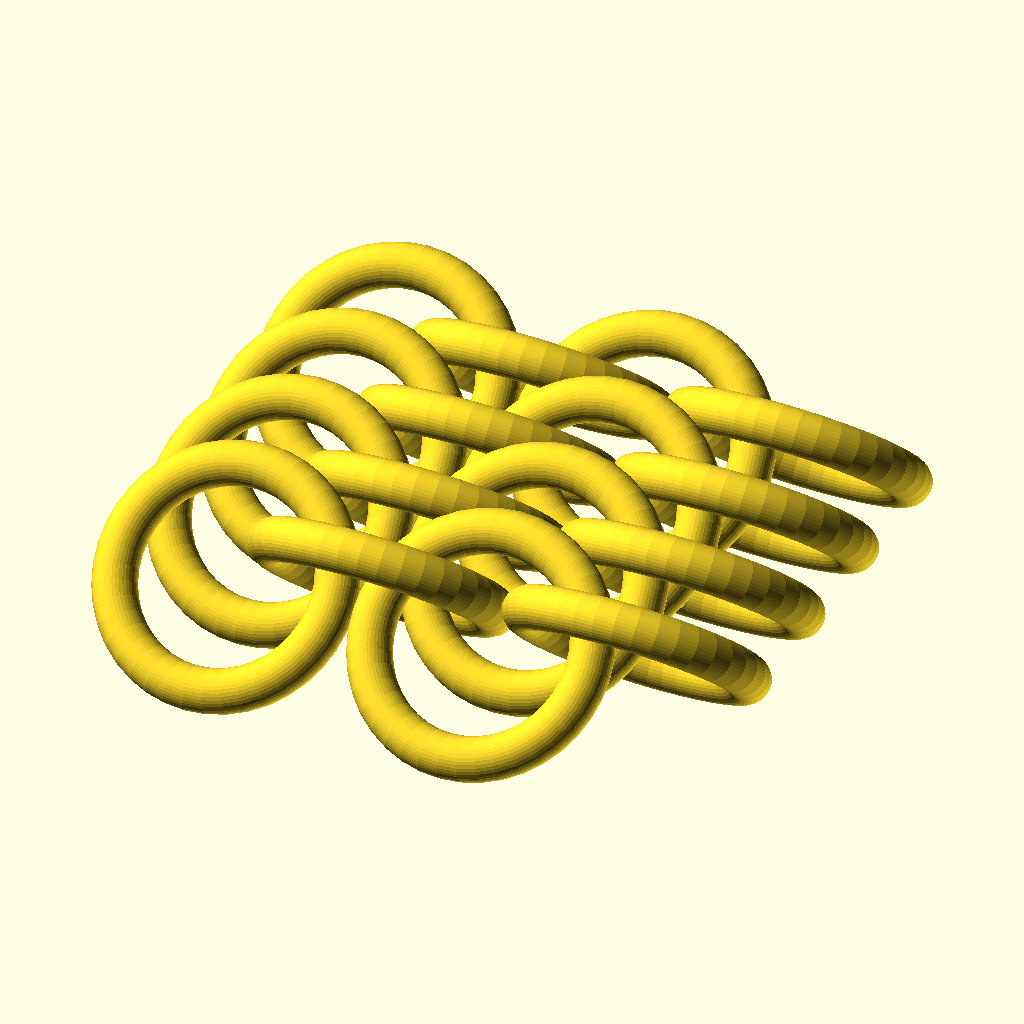
Cell 1 — every parameter at its default value.
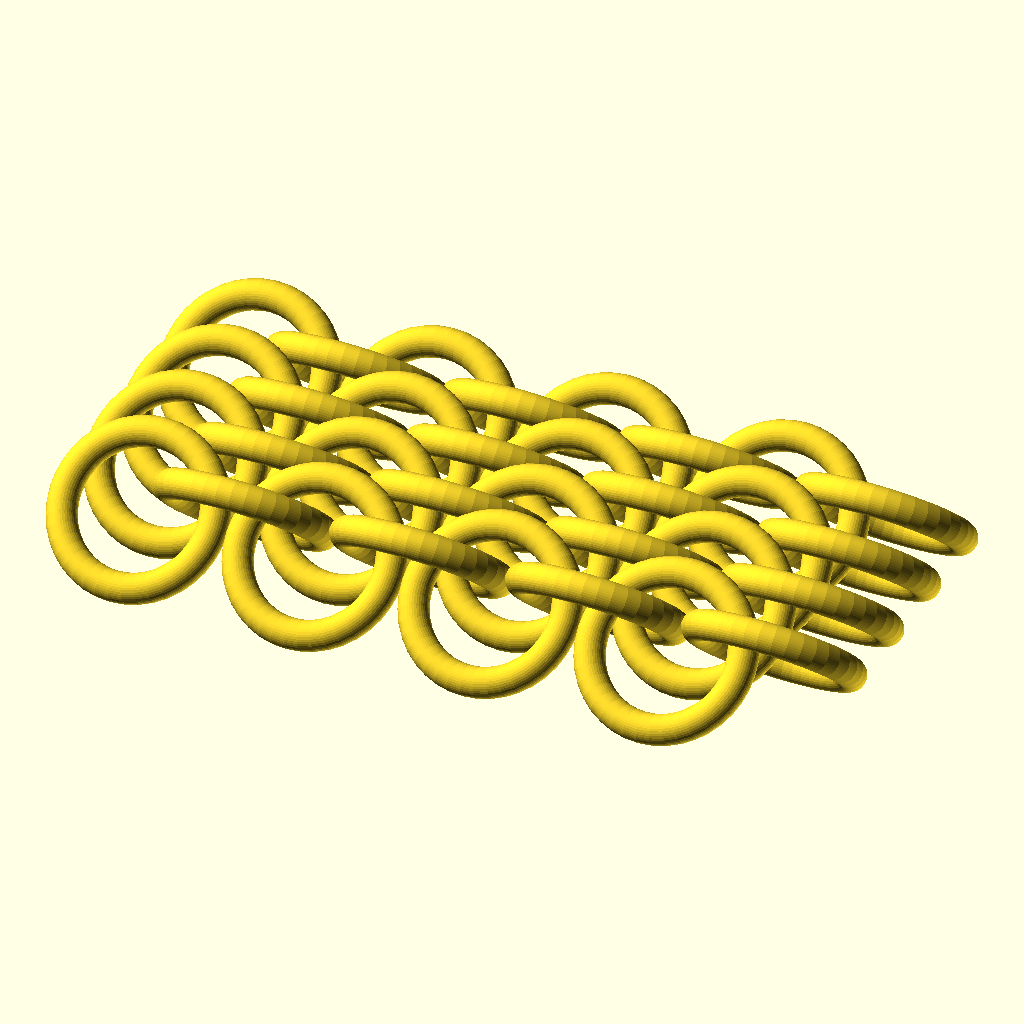
Cell 2 — numRows set to 8, the other parameters unchanged.
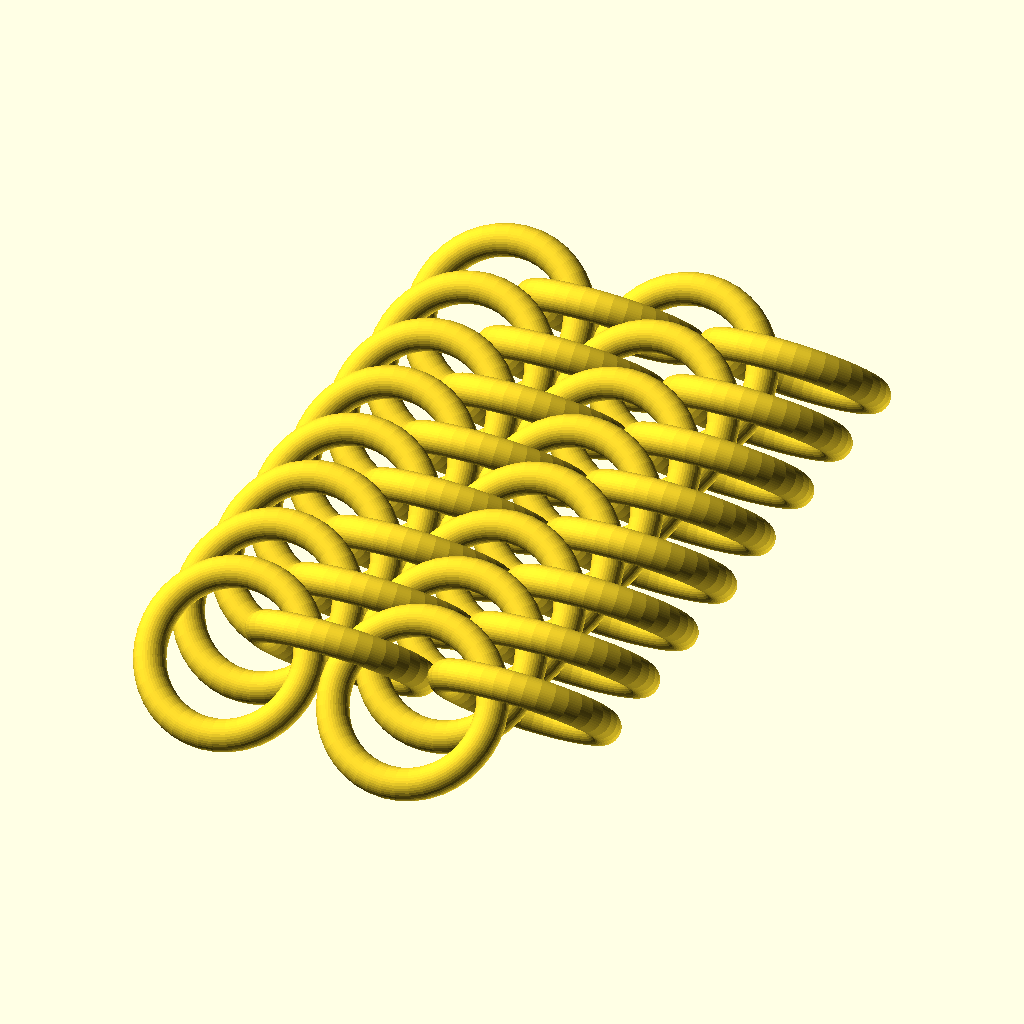
Cell 3 — numCols set to 8, the other parameters unchanged.
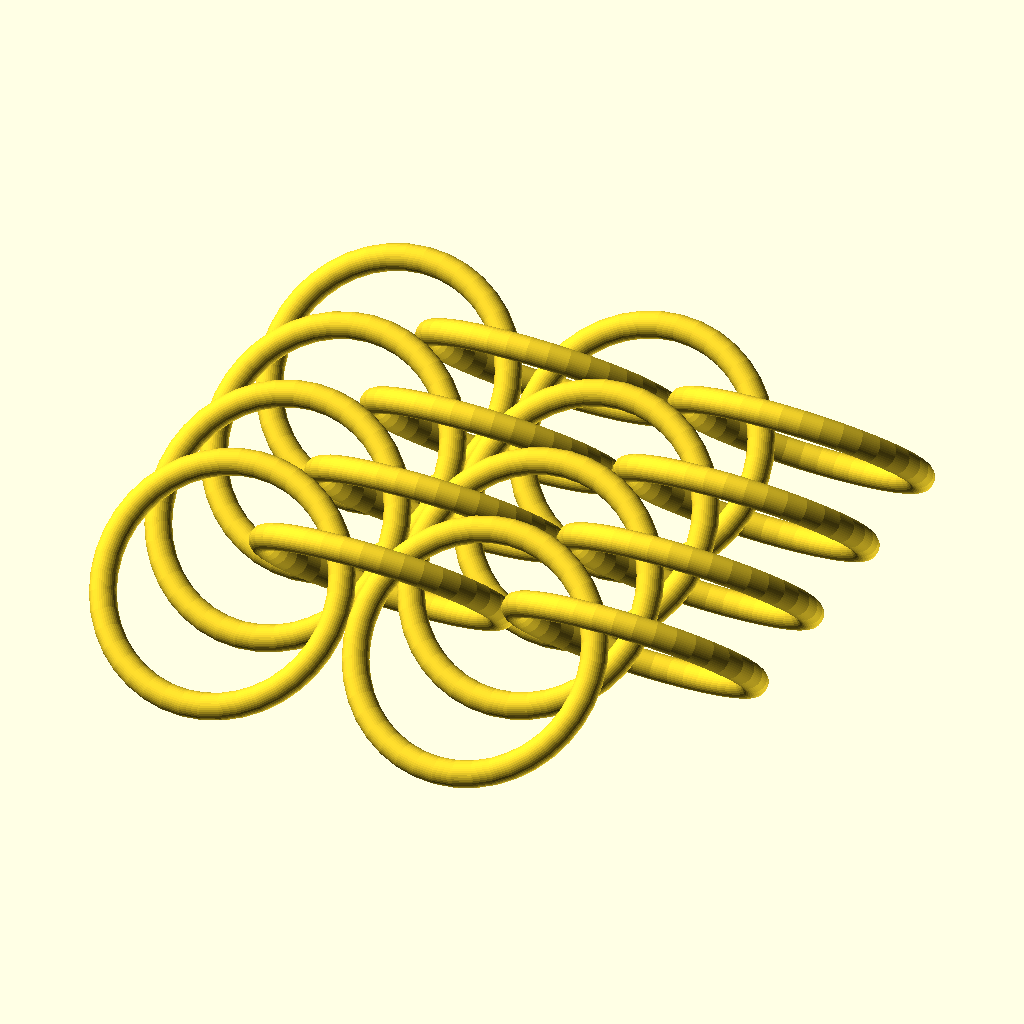
Cell 4 — ringAR set to 8, the other parameters unchanged.
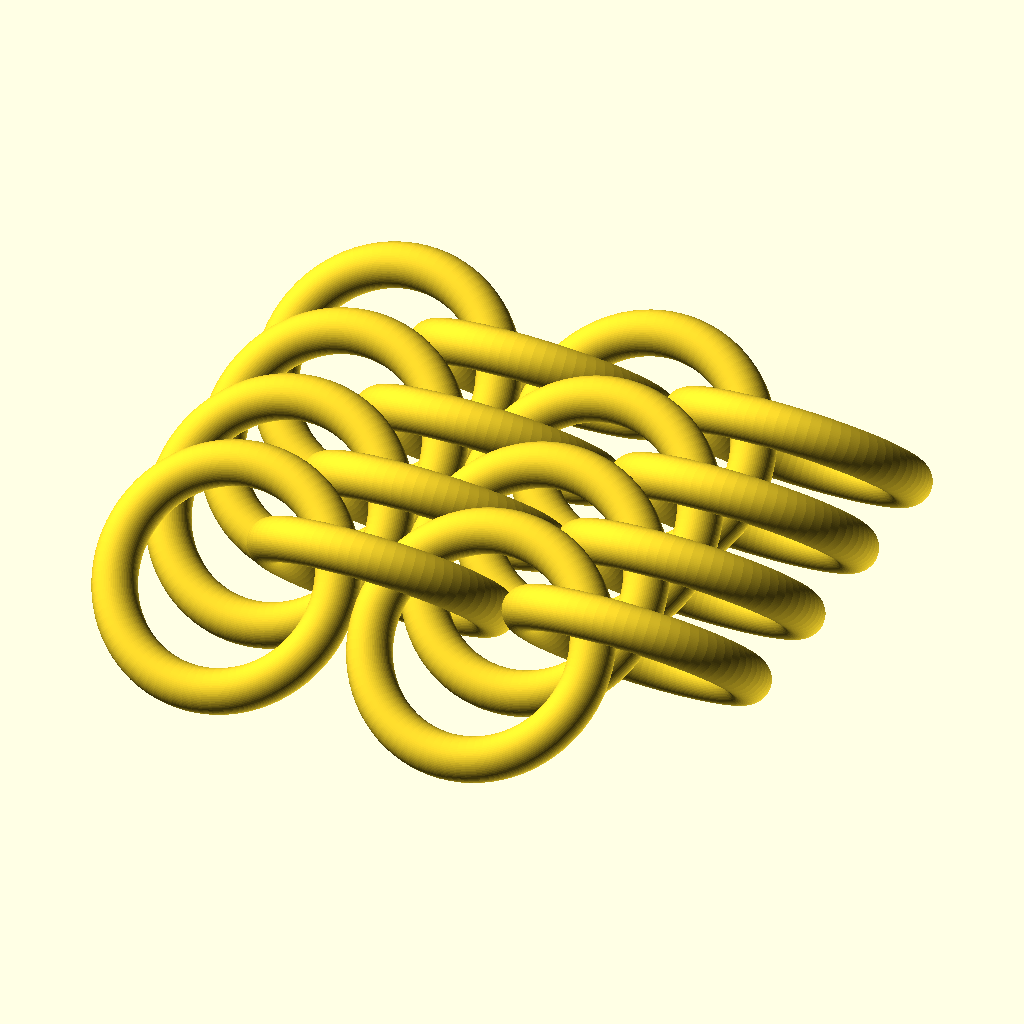
Cell 5: smoothness = 80 (everything else at default).
All cells are drawn from the same view direction (rotation 55°, 0°, 25°, orthographic, colour scheme Cornfield), but the view is re-fitted for each cell, so position and scale can differ between cells as well as the parameter.
OpenSCAD source file scadFiles/145568/284486.scad:
// preview[view:south, tilt:top]



numRows = 4;

numCols = 4;

// Diameter of ring in mm

wireDiameter = 2;

// Aspect ratio of the ring (Inner diameter/Wire diameter)

// Euro 4:1 has a minimum of 2.9 However, my script starts fusing rings together below 3.3

ringAR = 4;



// Smoothness factor (larger = smoother, but longer to generate stl)

smoothness = 40;



for (i = [1:numRows])

{

	for (j = [1:numCols])

	{

		translate([0,j*(wireDiameter/sin(45)/2+ringAR*wireDiameter/2),0])

		if (abs(i)%2==1)

		{

			rotate([45,0,0])

			translate([(i+1)*(wireDiameter*2+ringAR*wireDiameter)/2, 0, wireDiameter*ringAR/4])

			ring(wireDiameter, ringAR);

		}

		else

		{

			rotate([-45,0,0])

			translate([(i-1)*(wireDiameter*2+ringAR*wireDiameter)/2+(wireDiameter*2+ringAR*wireDiameter), 0, wireDiameter*ringAR/4])

			ring(wireDiameter, ringAR);

		}

	}

}



module ring(wd, ar)

{

	rotate_extrude(convexity = 10, $fn=smoothness)

	translate([ar*wd/2+wd/2, 0, 0])

	circle(r = wd/2, $fn=smoothness);

}
Customizer parameters (derived from the source; name, type, default, range or options):
numRows: number, default 4
numCols: number, default 4
wireDiameter: number, default 2
ringAR: number, default 4
smoothness: number, default 40
